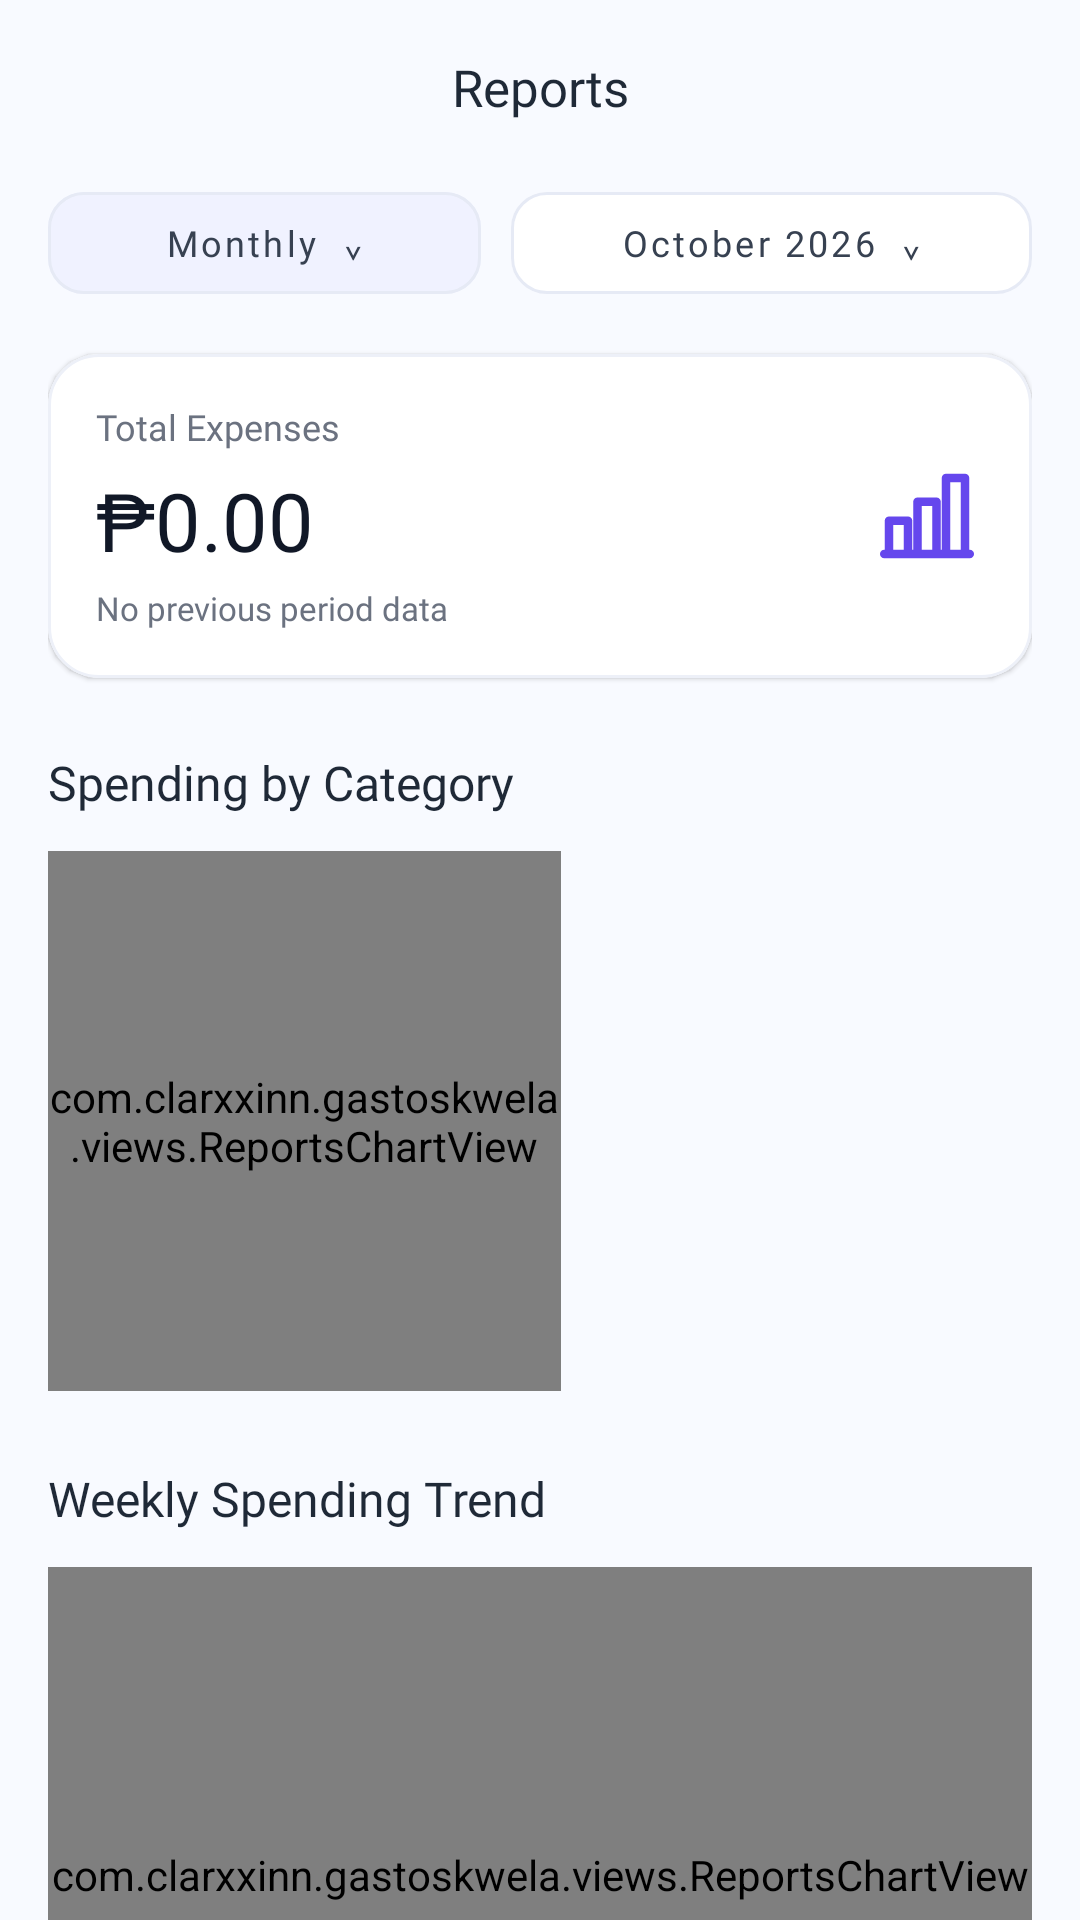

The Android layout XML behind this screen, and the referenced resources:
<!-- AndroidManifest.xml: application theme Theme.Gastoskwela -->
<!-- res/layout/fragment_reports.xml -->
<?xml version="1.0" encoding="utf-8"?>
<LinearLayout
    xmlns:android="http://schemas.android.com/apk/res/android"
    xmlns:app="http://schemas.android.com/apk/res-auto"
    android:layout_width="match_parent"
    android:layout_height="match_parent"
    android:orientation="vertical"
    android:background="#F8FAFF">

    <TextView
        android:layout_width="match_parent"
        android:layout_height="58dp"
        android:gravity="center"
        android:text="Reports"
        android:textColor="#1F2937"
        android:textSize="17sp"
        android:fontFamily="@font/poppins_semibold" />

    <ScrollView
        android:layout_width="match_parent"
        android:layout_height="0dp"
        android:layout_weight="1"
        android:fillViewport="true"
        android:scrollbars="none">

        <LinearLayout
            android:layout_width="match_parent"
            android:layout_height="wrap_content"
            android:orientation="vertical"
            android:paddingStart="16dp"
            android:paddingEnd="16dp"
            android:paddingBottom="30dp">

            
            <LinearLayout
                android:layout_width="match_parent"
                android:layout_height="wrap_content"
                android:orientation="horizontal"
                android:gravity="center_vertical">

                <com.google.android.material.button.MaterialButton
                    android:id="@+id/btnReportPeriod"
                    style="@style/Widget.MaterialComponents.Button.OutlinedButton"
                    android:layout_width="0dp"
                    android:layout_height="46dp"
                    android:layout_weight="1"
                    android:text="Monthly  ⌄"
                    android:textAllCaps="false"
                    android:textColor="#374151"
                    android:textSize="12sp"
                    android:fontFamily="@font/poppins_medium"
                    app:cornerRadius="12dp"
                    app:strokeColor="#E6EAF5"
                    app:backgroundTint="#F0F2FF" />

                <com.google.android.material.button.MaterialButton
                    android:id="@+id/btnReportMonth"
                    style="@style/Widget.MaterialComponents.Button.OutlinedButton"
                    android:layout_width="0dp"
                    android:layout_height="46dp"
                    android:layout_marginStart="10dp"
                    android:layout_weight="1.2"
                    android:text="October 2026  ⌄"
                    android:textAllCaps="false"
                    android:textColor="#374151"
                    android:textSize="12sp"
                    android:fontFamily="@font/poppins_medium"
                    app:cornerRadius="12dp"
                    app:strokeColor="#E6EAF5"
                    app:backgroundTint="#FFFFFF" />
            </LinearLayout>

            
            <com.google.android.material.card.MaterialCardView
                android:layout_width="match_parent"
                android:layout_height="wrap_content"
                android:layout_marginTop="14dp"
                app:cardBackgroundColor="#FFFFFF"
                app:cardCornerRadius="17dp"
                app:strokeColor="#EDF0F8"
                app:strokeWidth="1dp"
                app:cardElevation="1dp">

                <LinearLayout
                    android:layout_width="match_parent"
                    android:layout_height="wrap_content"
                    android:orientation="horizontal"
                    android:gravity="center_vertical"
                    android:padding="16dp">

                    <LinearLayout
                        android:layout_width="0dp"
                        android:layout_height="wrap_content"
                        android:layout_weight="1"
                        android:orientation="vertical">

                        <TextView
                            android:layout_width="match_parent"
                            android:layout_height="wrap_content"
                            android:text="Total Expenses"
                            android:textColor="#6B7280"
                            android:textSize="12sp"
                            android:fontFamily="@font/poppins_medium" />

                        <TextView
                            android:id="@+id/tvReportTotalExpenses"
                            android:layout_width="match_parent"
                            android:layout_height="wrap_content"
                            android:layout_marginTop="5dp"
                            android:text="₱0.00"
                            android:textColor="#111827"
                            android:textSize="27sp"
                            android:fontFamily="@font/poppins_bold" />

                        <TextView
                            android:id="@+id/tvReportComparison"
                            android:layout_width="match_parent"
                            android:layout_height="wrap_content"
                            android:layout_marginTop="4dp"
                            android:text="No previous period data"
                            android:textColor="#6B7280"
                            android:textSize="11sp"
                            android:fontFamily="@font/poppins_medium" />
                    </LinearLayout>

                    <ImageView
                        android:layout_width="38dp"
                        android:layout_height="38dp"
                        android:src="@drawable/ic_nav_reports"
                        android:tint="#6547ED"
                        android:contentDescription="Reports" />
                </LinearLayout>
            </com.google.android.material.card.MaterialCardView>

            
            <TextView
                android:layout_width="match_parent"
                android:layout_height="wrap_content"
                android:layout_marginTop="24dp"
                android:text="Spending by Category"
                android:textColor="#1F2937"
                android:textSize="16sp"
                android:fontFamily="@font/poppins_semibold" />

            <LinearLayout
                android:layout_width="match_parent"
                android:layout_height="wrap_content"
                android:layout_marginTop="12dp"
                android:orientation="horizontal"
                android:gravity="center_vertical">

                <com.clarxxinn.gastoskwela.views.ReportsChartView
                    android:id="@+id/donutChart"
                    android:layout_width="0dp"
                    android:layout_height="180dp"
                    android:layout_weight="1.15" />

                <LinearLayout
                    android:id="@+id/categoryLegendContainer"
                    android:layout_width="0dp"
                    android:layout_height="wrap_content"
                    android:layout_weight="1"
                    android:layout_marginStart="8dp"
                    android:orientation="vertical" />
            </LinearLayout>

            <TextView
                android:id="@+id/tvReportNoCategories"
                android:layout_width="match_parent"
                android:layout_height="wrap_content"
                android:gravity="center"
                android:text="No expenses for this period."
                android:textColor="#9CA3AF"
                android:textSize="12sp"
                android:fontFamily="@font/poppins_regular"
                android:visibility="gone" />

            
            <TextView
                android:id="@+id/tvTrendTitle"
                android:layout_width="match_parent"
                android:layout_height="wrap_content"
                android:layout_marginTop="25dp"
                android:text="Weekly Spending Trend"
                android:textColor="#1F2937"
                android:textSize="16sp"
                android:fontFamily="@font/poppins_semibold" />

            <com.clarxxinn.gastoskwela.views.ReportsChartView
                android:id="@+id/weeklyChart"
                android:layout_width="match_parent"
                android:layout_height="205dp"
                android:layout_marginTop="12dp" />

        </LinearLayout>
    </ScrollView>

</LinearLayout>
<!-- resources referenced by this layout -->
<resources>
  <!-- drawable ic_nav_reports (drawable) -->
  <?xml version="1.0" encoding="utf-8"?>
  <vector xmlns:android="http://schemas.android.com/apk/res/android"
      android:width="24dp"
      android:height="24dp"
      android:viewportWidth="24"
      android:viewportHeight="24">
  
      <path
          android:fillColor="@android:color/transparent"
          android:strokeColor="#FF000000"
          android:strokeWidth="1.8"
          android:strokeLineCap="round"
          android:strokeLineJoin="round"
          android:pathData="M4,20 V13 H8 V20 M10,20 V9 H14 V20 M16,20 V4 H20 V20 M3,20 H21" />
  </vector>
  <style name="Theme.Gastoskwela" parent="Theme.MaterialComponents.Light.NoActionBar">
  
          <item name="colorPrimary">@color/purple_primary</item>
          <item name="colorPrimaryVariant">@color/purple_light</item>
          <item name="colorSecondary">@color/purple_light</item>
  
          <item name="android:colorAccent">@color/purple_primary</item>
          <item name="colorOnSurface">@color/text_primary</item>
          <item name="android:textColorPrimary">@color/text_primary</item>
          <item name="android:textColorSecondary">@color/text_secondary</item>
          <item name="android:windowLightStatusBar">false</item>
  
          <item name="android:statusBarColor">@color/purple_primary</item>
          <item name="android:navigationBarColor">@color/white</item>
          <item name="android:windowLightNavigationBar">true</item>
  
          <item name="android:windowBackground">@color/background</item>
  
          <item name="materialButtonStyle">
              @style/Widget.MaterialComponents.Button
          </item>
  
      </style>
  <color name="purple_primary">#5B3FD9</color>
  <color name="purple_light">#7C5CFF</color>
  <color name="text_primary">#1F2937</color>
  <color name="text_secondary">#6B7280</color>
  <color name="white">#FFFFFF</color>
  <color name="background">#F8FAFF</color>
</resources>
